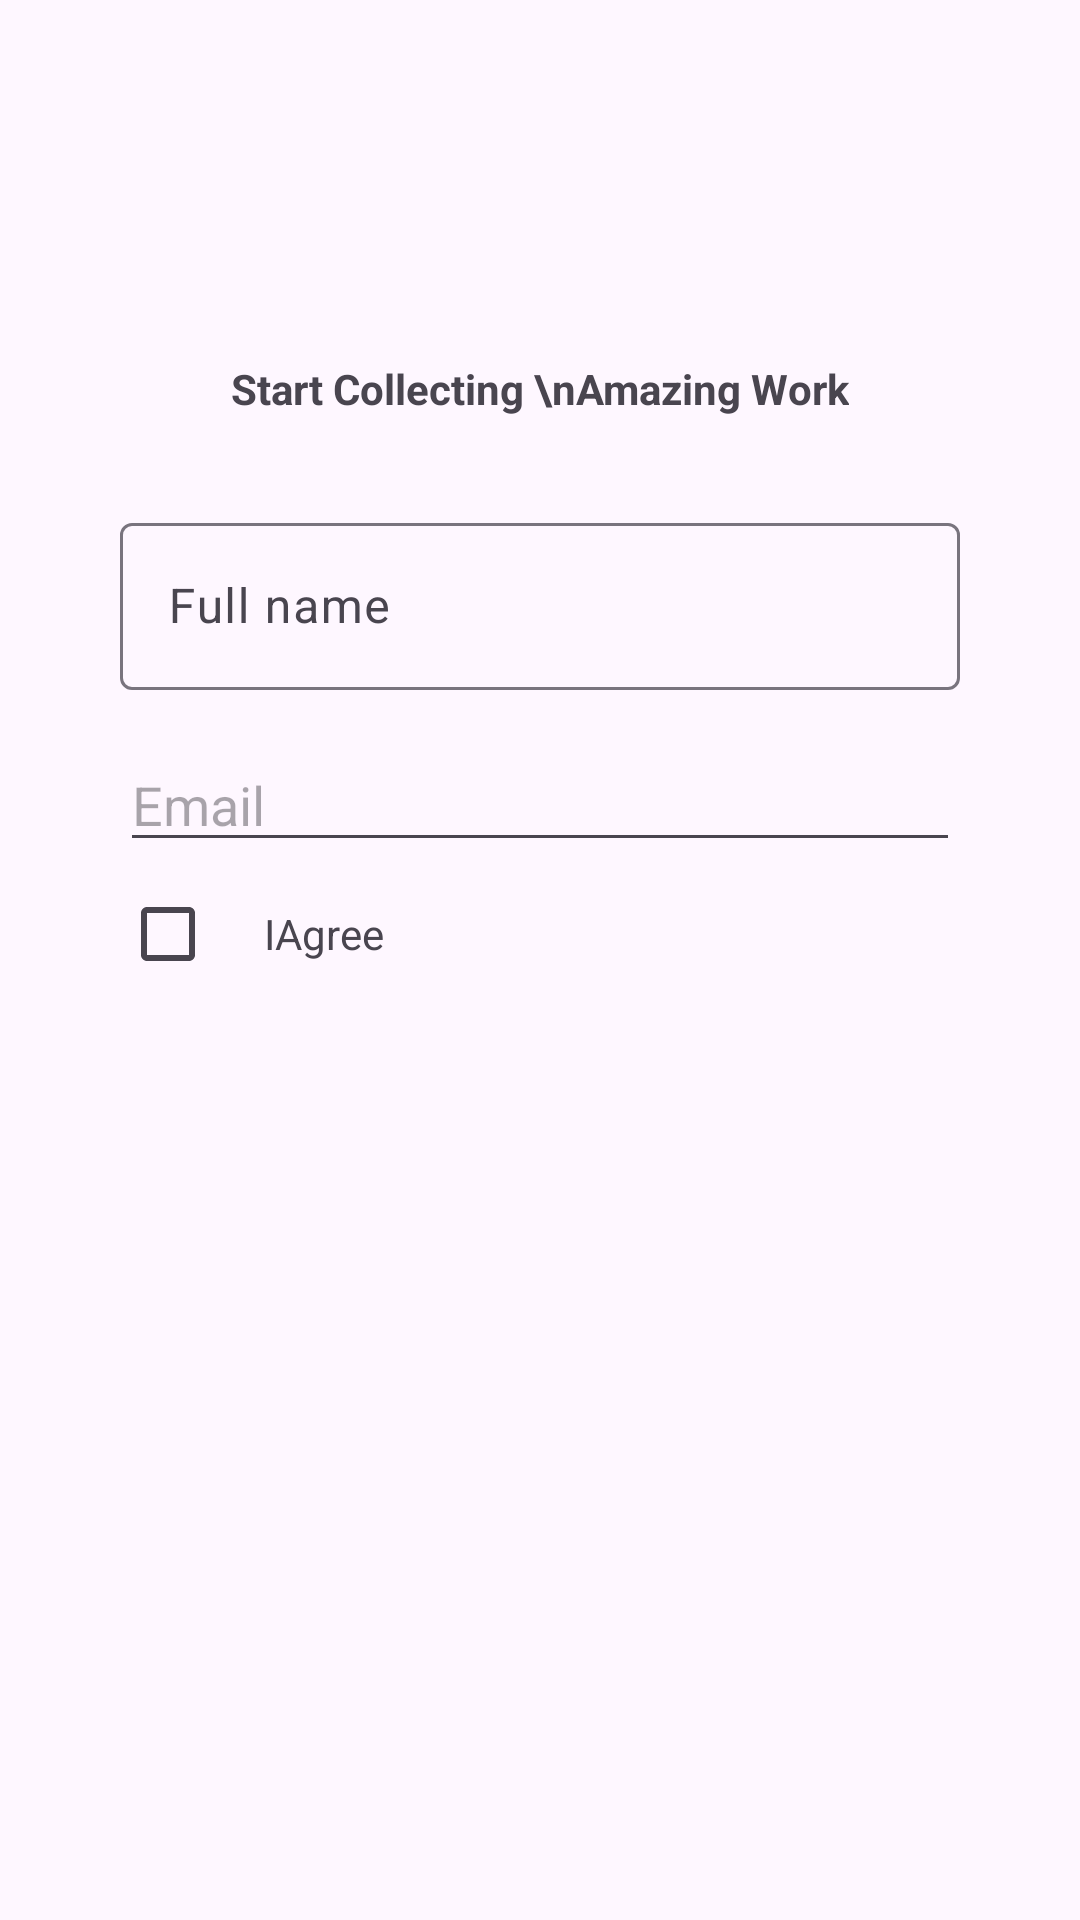

Write the Android layout XML for this screen, with the resource values it uses.
<!-- AndroidManifest.xml: application theme Theme.DeepDiveWeek5 -->
<!-- res/layout/activity_main.xml -->
<?xml version="1.0" encoding="utf-8"?>
<androidx.constraintlayout.widget.ConstraintLayout xmlns:android="http://schemas.android.com/apk/res/android"
    xmlns:app="http://schemas.android.com/apk/res-auto"
    xmlns:tools="http://schemas.android.com/tools"
    android:layout_width="match_parent"
    android:layout_height="match_parent"
    tools:context=".MainActivity">

    <TextView
        android:id="@+id/tvLabel"
        android:layout_width="wrap_content"
        android:layout_height="wrap_content"
        android:layout_marginTop="120dp"
        android:text="Start Collecting \nAmazing Work"
        android:textStyle="bold"
        app:layout_constraintLeft_toLeftOf="parent"
        app:layout_constraintRight_toRightOf="parent"
        app:layout_constraintTop_toTopOf="parent" />

    <ImageView
        android:id="@+id/icon"
        android:layout_width="30dp"
        android:layout_height="30dp"
        android:src="@drawable/ic_android_black_24dp"
        app:layout_constraintLeft_toLeftOf="parent"
        app:layout_constraintRight_toRightOf="parent"
        app:layout_constraintTop_toBottomOf="@id/tvLabel" />

    <com.google.android.material.textfield.TextInputLayout
        android:id="@+id/containerFullName"
        android:layout_width="280dp"
        android:layout_height="wrap_content"
        app:layout_constraintLeft_toLeftOf="parent"
        app:layout_constraintRight_toRightOf="parent"
        app:layout_constraintTop_toBottomOf="@id/icon">

        <com.google.android.material.textfield.TextInputEditText
            android:id="@+id/inputFullname"
            android:layout_width="280dp"
            android:layout_height="wrap_content"
            android:layout_marginTop="16dp"
            android:hint="Full name" />

    </com.google.android.material.textfield.TextInputLayout>


    <com.google.android.material.textfield.TextInputEditText
        android:id="@+id/inputEmail"
        android:layout_width="280dp"
        android:layout_height="wrap_content"
        android:layout_marginTop="16dp"
        android:hint="Email"
        app:layout_constraintLeft_toLeftOf="parent"
        app:layout_constraintRight_toRightOf="parent"
        app:layout_constraintTop_toBottomOf="@id/containerFullName" />

    <LinearLayout
        android:id="@+id/containerTNC"
        android:layout_width="wrap_content"
        android:layout_height="wrap_content"
        android:orientation="horizontal"
        app:layout_constraintLeft_toLeftOf="@id/inputEmail"
        app:layout_constraintTop_toBottomOf="@id/inputEmail">

        <CheckBox
            android:layout_width="wrap_content"
            android:layout_height="wrap_content" />

        <TextView
            android:id="@+id/labelTNC"
            android:layout_width="wrap_content"
            android:layout_height="wrap_content"
            android:text="I" />

        <TextView
            android:layout_width="wrap_content"
            android:layout_height="wrap_content"
            android:text="Agree" />

    </LinearLayout>


    <Button
        android:id="@+id/btnSignUp"
        android:layout_width="120dp"
        android:layout_height="wrap_content"
        android:text="Sign Up"
        app:layout_constraintEnd_toStartOf="@+id/btnDemo"
        app:layout_constraintHorizontal_bias="0.5"
        app:layout_constraintStart_toEndOf="@+id/btnLogin"
        app:layout_constraintTop_toTopOf="@+id/btnLogin" />

    <Button
        android:id="@+id/btnDemo"
        android:layout_width="120dp"
        android:layout_height="wrap_content"
        android:text="Demo"
        app:layout_constraintEnd_toEndOf="parent"
        app:layout_constraintHorizontal_bias="0.5"
        app:layout_constraintStart_toEndOf="@+id/btnSignUp"
        app:layout_constraintTop_toTopOf="@+id/btnSignUp" />

    <Button
        android:id="@+id/btnLogin"
        android:layout_width="120dp"
        android:layout_height="wrap_content"
        android:text="Login"
        app:layout_constraintEnd_toStartOf="@+id/btnSignUp"
        app:layout_constraintHorizontal_bias="0.5"
        app:layout_constraintStart_toStartOf="parent"
        app:layout_constraintTop_toBottomOf="@id/guideline"
        tools:layout_editor_absoluteY="409dp" />

    <androidx.constraintlayout.widget.Guideline
        android:id="@+id/guideline"
        android:layout_width="wrap_content"
        android:layout_height="wrap_content"
        android:orientation="horizontal"
        app:layout_constraintGuide_begin="@dimen/_450sdp" />

</androidx.constraintlayout.widget.ConstraintLayout>
<!-- resources referenced by this layout -->
<resources>
  <style name="Theme.DeepDiveWeek5" parent="Base.Theme.DeepDiveWeek5" />
  <style name="Base.Theme.DeepDiveWeek5" parent="Theme.Material3.DayNight.NoActionBar">
          
          
      </style>
</resources>
